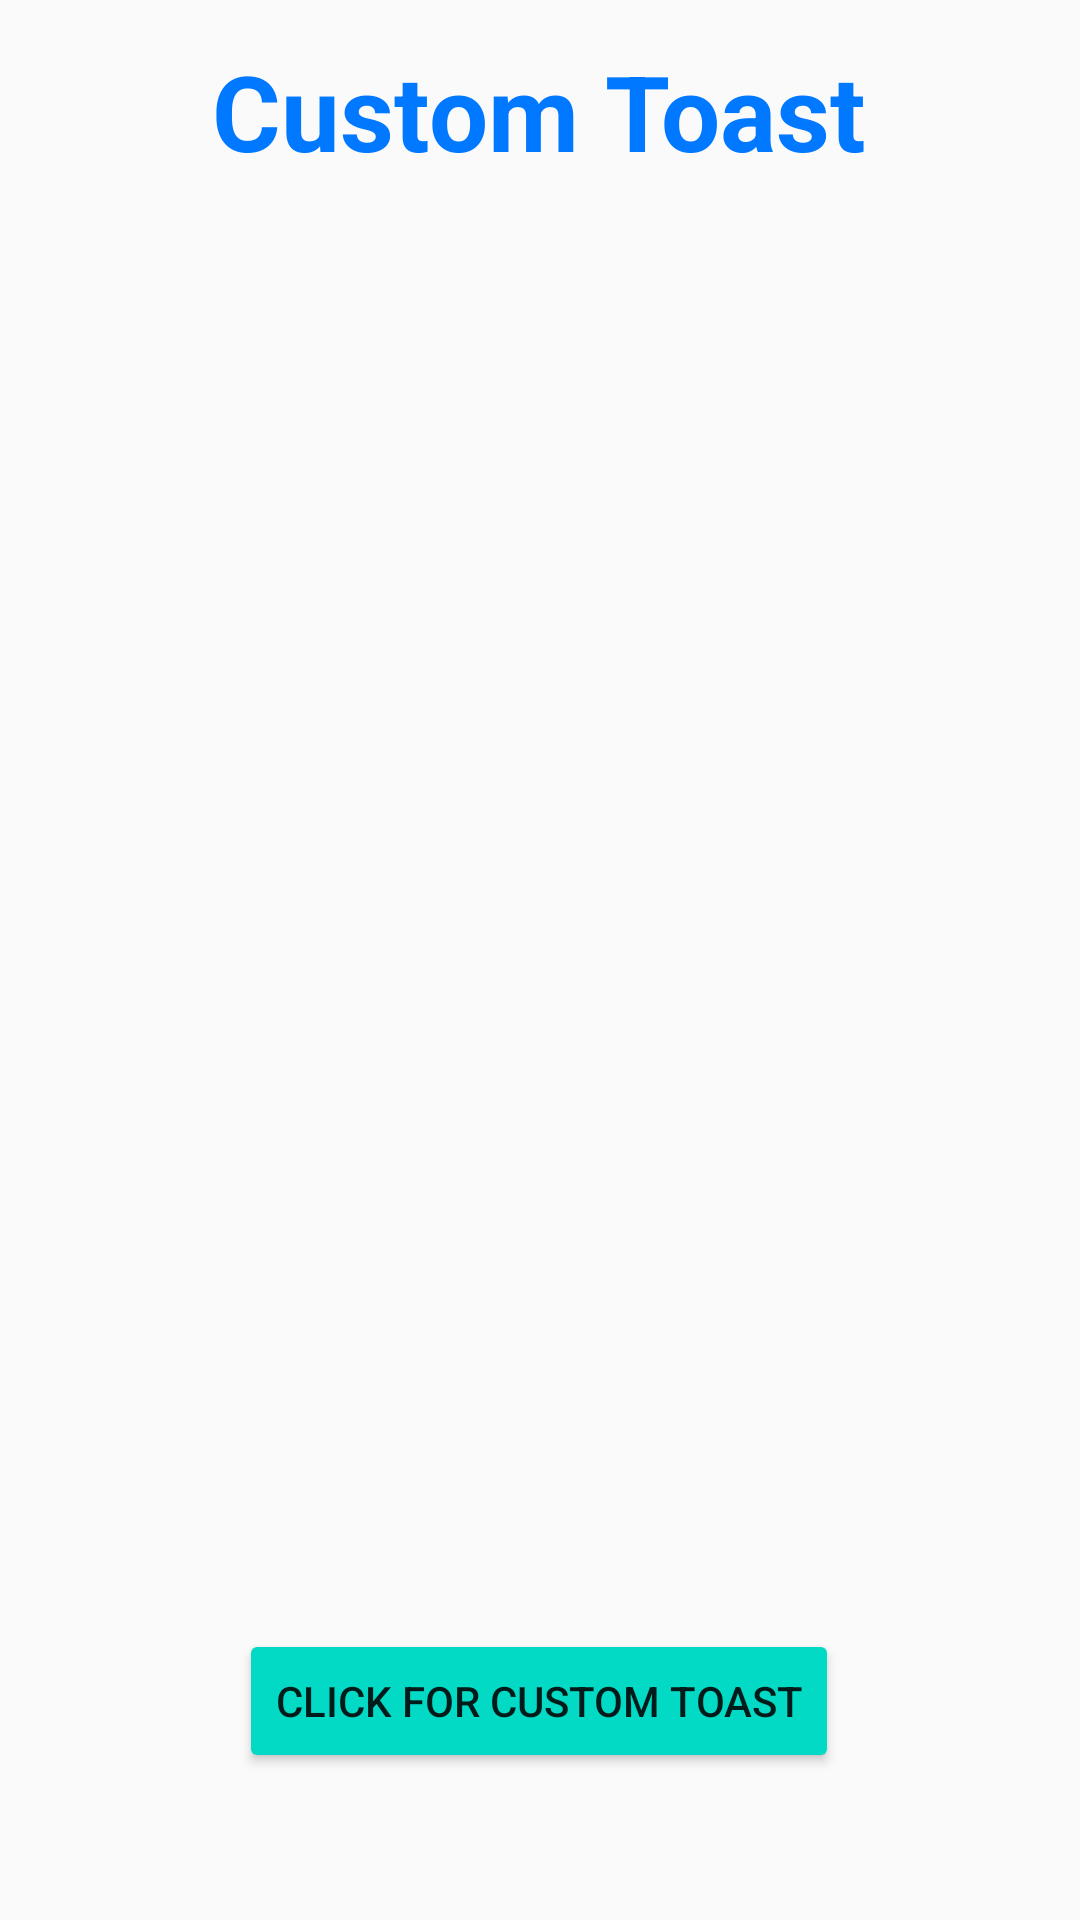

Layout XML and referenced resources for this Android screen:
<!-- AndroidManifest.xml: application theme AppTheme -->
<!-- res/layout/activity_custom_toast.xml -->
<?xml version="1.0" encoding="utf-8"?>
<androidx.constraintlayout.widget.ConstraintLayout
    xmlns:android="http://schemas.android.com/apk/res/android"
    xmlns:app="http://schemas.android.com/apk/res-auto"
    xmlns:tools="http://schemas.android.com/tools"
    android:layout_width="match_parent"
    android:layout_height="match_parent">


    <Button
        android:id="@+id/button"
        android:layout_width="wrap_content"
        android:layout_height="wrap_content"
        android:layout_marginStart="8dp"
        android:layout_marginTop="8dp"
        android:layout_marginEnd="8dp"
        android:layout_marginBottom="8dp"
        android:text="click for custom toast"
        android:backgroundTint="@color/design_default_color_secondary"
        app:layout_constraintBottom_toBottomOf="parent"
        app:layout_constraintEnd_toEndOf="parent"
        app:layout_constraintHorizontal_bias="0.497"
        app:layout_constraintStart_toStartOf="parent"
        app:layout_constraintTop_toTopOf="parent"
        app:layout_constraintVertical_bias="0.929" />

    <TextView
        android:id="@+id/textView3"
        android:layout_width="334dp"
        android:layout_height="75dp"
        android:layout_marginLeft="100dp"
        android:text="Custom Toast"
        android:textColor="@color/blue_5"
        android:textSize="35dp"
        android:textStyle="bold"
        app:layout_constraintBottom_toBottomOf="parent"
        app:layout_constraintEnd_toEndOf="parent"
        app:layout_constraintHorizontal_bias="0.4"
        app:layout_constraintStart_toStartOf="parent"
        app:layout_constraintTop_toTopOf="parent"
        app:layout_constraintVertical_bias="0.024" />

</androidx.constraintlayout.widget.ConstraintLayout>
<!-- resources referenced by this layout -->
<resources>
  <color name="blue_5">#0078ff</color>
  <style name="AppTheme" parent="Theme.AppCompat.Light.NoActionBar">
              
              <item name="colorPrimary">@color/colorPrimary</item>
              <item name="colorPrimaryDark">@color/colorPrimaryDark</item>
              <item name="colorAccent">@color/colorAccent</item>
          </style>
  <color name="colorPrimary">#3F51B5</color>
  <color name="colorPrimaryDark">#303F9F</color>
  <color name="colorAccent">#FF4081</color>
</resources>
